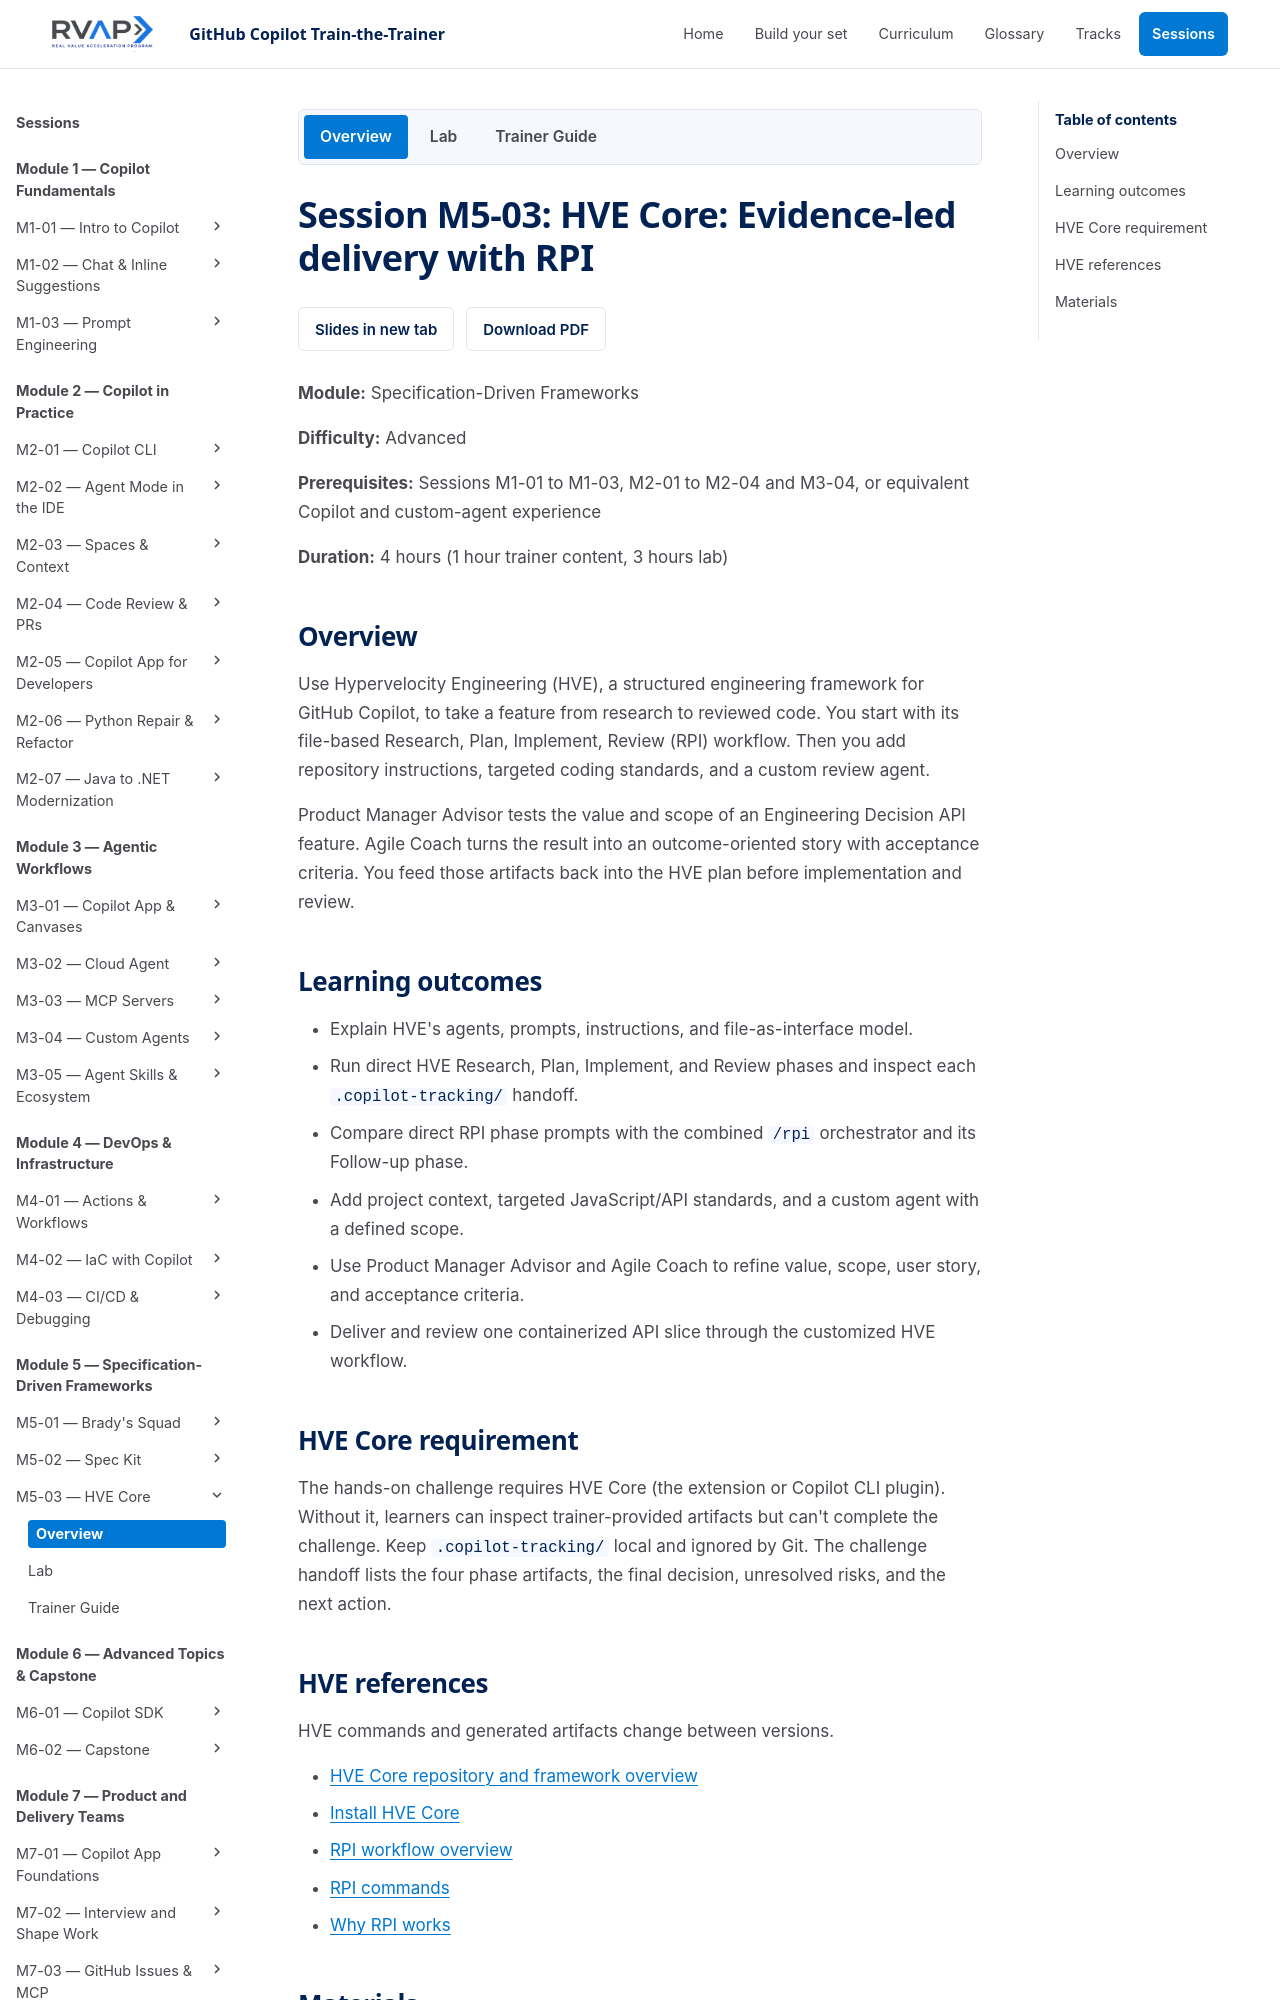

repository: microsoft/frontier-ghcp-ttt-rvas · page: previews/pr-20-2909f630fc/sessions/session-m5-03-hve-core-challenge/index.html · generator: mkdocs

---
description: "Overview of the HVE Core RPI challenge, with optional customization and product agents"
---

# Session M5-03: HVE Core: Evidence-led delivery with RPI

**Module:** Specification-Driven Frameworks

**Difficulty:** Advanced

**Prerequisites:** Sessions M1-01 to M1-03, M2-01 to M2-04 and M3-04, or equivalent Copilot and custom-agent experience

**Duration:** 4 hours (1 hour trainer content, 3 hours lab)

## Overview

Use Hypervelocity Engineering (HVE), a structured engineering framework for
GitHub Copilot, to take a feature from research to reviewed code. You start with
its file-based Research, Plan, Implement, Review (RPI) workflow. Each phase writes
a file the next phase reads.

If time allows, you also add repository instructions, a coding standard, and a
custom review agent, and use Product Manager Advisor and Agile Coach to refine the
feature before implementation.

## Learning outcomes

* Explain RPI, HVE's agents, prompts, and instructions, and why phases hand off through files.
* Run direct HVE Research, Plan, Implement, and Review phases and read each
  `.copilot-tracking/` file.
* Compare direct phase prompts with the combined `/rpi` and its Follow-up step.
* Deliver and review one containerized API slice.
* Optional: add project context, an `applyTo` coding instruction, and a custom agent, and check that each is active.
* Optional: use Product Manager Advisor and Agile Coach to refine the story and criteria.

## HVE Core requirement

The hands-on challenge requires HVE Core (the extension or Copilot CLI plugin).
Without it, learners can read trainer-provided files but can't do the lab. Keep
`.copilot-tracking/` local and ignored by Git.
